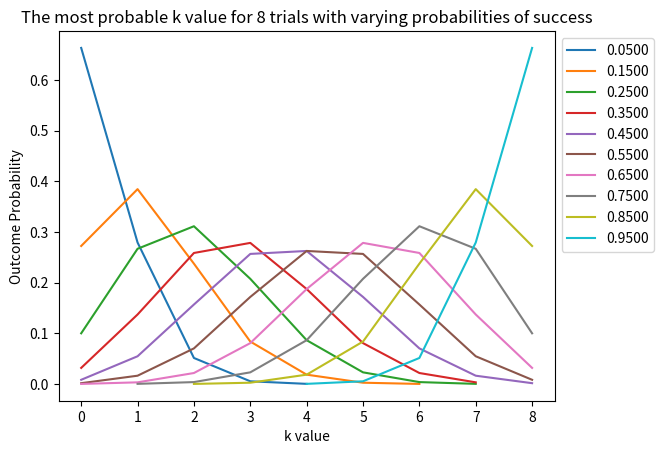

Here is the Python script that generated this plot:
#!/usr/bin/env python3

import math
import sys
import random

import matplotlib.mlab as mlab
import matplotlib.pyplot as plt
import numpy as np

##############################################################################
# binomial distribution function
def binom(n, k, p):
    # calculate number of arrangements
    order = math.factorial(n) / (math.factorial(k) * math.factorial(n - k))
    #print(order)

    # calculate probability of success
    prob_success = (p ** k) * ((1 - p) ** (n - k))
    #print(prob_success)
    
    # calculate the outcome
    prob_n_choose_k = order * prob_success
    #print(prob_n_choose_k)
    return(prob_n_choose_k)


#n_input = int(sys.argv[1]) # number of trials
#k_input = int(sys.argv[2]) # number of successes
#p_input = float(sys.argv[3]) # probability of success in each trial    
##############################################################################

# random k value
def sample_binom(n, p):
    u = random.uniform(0,1)                                
    sum=0.0

    assert p <= 1, "P is not less or equal to 1!!!!"


    for kvalue in range(n+1):
        pr = binom(n,kvalue,p)
        #print("k={} pr={}".format(kvalue,pr))
        sum += pr
        if sum >= u:
            #print(pr) #this prints the pr output value successfully
            return(kvalue, pr)

    raise "Oh no I didn't stop!"

##############################################################################
# create a function that selects a random k value many different times 
# using the sample_binom() function
# The # in range(#) is the number of times a k value is "simulated"

def many_k_vals(sim_num, n_num, prob_num):
    tuple_list = []

    for i in range(sim_num):
        output_tuple = sample_binom(n_num, prob_num)
        tuple_list.append(output_tuple)
    
    return(tuple_list)

#create a list of different probabilities
#from 0.05 to 0.95 with as many intervals as designated by num_intervals variable
num_intervals = 10
prob_list = np.linspace(0.05, 0.95, num_intervals)
#short_list = [0.05]

for number in prob_list:
#for number in short_list:
    #set input values
    trials = 10000
    n_val = 8
    prob_val = number
    
    #run the function
    sims = many_k_vals(trials, n_val, prob_val) #sims now contains a list of tuples, each tuple = (x, y)

    sorted_sims = sorted(sims, key=lambda tuple: tuple[0]) #sort on the first index of each tuple (x value)

    #store sorted many_k_vals() output in new lists: one for x values and one for y values
    k_val_list = [item[0] for item in sorted_sims] #x values
    binom_output_list = [item[1] for item in sorted_sims] #y values

    #calculate the sum and average
    sample_sum = sum(k_val_list)
    sample_ave = sample_sum / len(k_val_list)
    #print(f"sum of all ks = {sample_sum}, ave k value = {sample_ave}, and probability = {prob_val}")   
    #print(f"sum of all ks = {sample_sum}, ave k value = {sample_ave}, and binom function output = {binom_output_list}")   

    #plt.scatter(k_val_list, binom_output_list, label="{0:.4f}".format(prob_val))
    #plt.plot(k_val_list, binom_output_list, label=f"{prob_val}") # will print long list of decimal places in legend
    plt.plot(k_val_list, binom_output_list, label="{0:.4f}".format(prob_val)) #limit to 4 decimal places using formatting

    

    
plt.legend(loc="upper left", bbox_to_anchor=(1,1))
plt.xlabel('k value')
plt.ylabel('Outcome Probability')
plt.title(f"The most probable k value for {n_val} trials with varying probabilities of success")

plt.savefig(f"MostLikelyKvalue_for{n_val}trials_varyingprobability_{num_intervals}probintervals.pdf", bbox_inches = "tight")

# plot the most likely k value for number_n trials and prob_p probability
#plt.scatter(k_val_list, binom_output_list)

#plt.xlabel('k value')
#plt.ylabel('Outcome Probability')
#plt.title(f"The most probable k value for {n_val} trials with varying probabilities of success")

#plt.savefig(f"MostLikelyKvalue_for{n_val}trials_{prob_val}probability.pdf")
##############################################################################


# # Compute the expected value (aka the limit of the means) using the sum pk*k formula
# pk_times_k = [] #empty list

# for kval in samples:
#     pk_times_k.append((kval/sample_sum)*kval) #kval/sample_sum gives the probability of each k value


# sum_kprob_timesk = sum(pk_times_k)
# print(f"The expected k value is {sum_kprob_timesk}.")



##############################################################################
# Hold n and p constant but vary the value of k
# p is the "final" probability of exactly k successes in n independent experiments
# for kvalue in range(n_input+1):
#     p = binom(n_input,kvalue,p_input)
#     print("k={} p={}".format(kvalue,p))
#     sum += p
#     if sum > u and chosen is None:
#         chosen = kvalue
    

#print(u)
#print("chosen = {}".format(chosen))    
#print("sum = {}".format(sum))

#binom(n_input, k_input, p_input)
